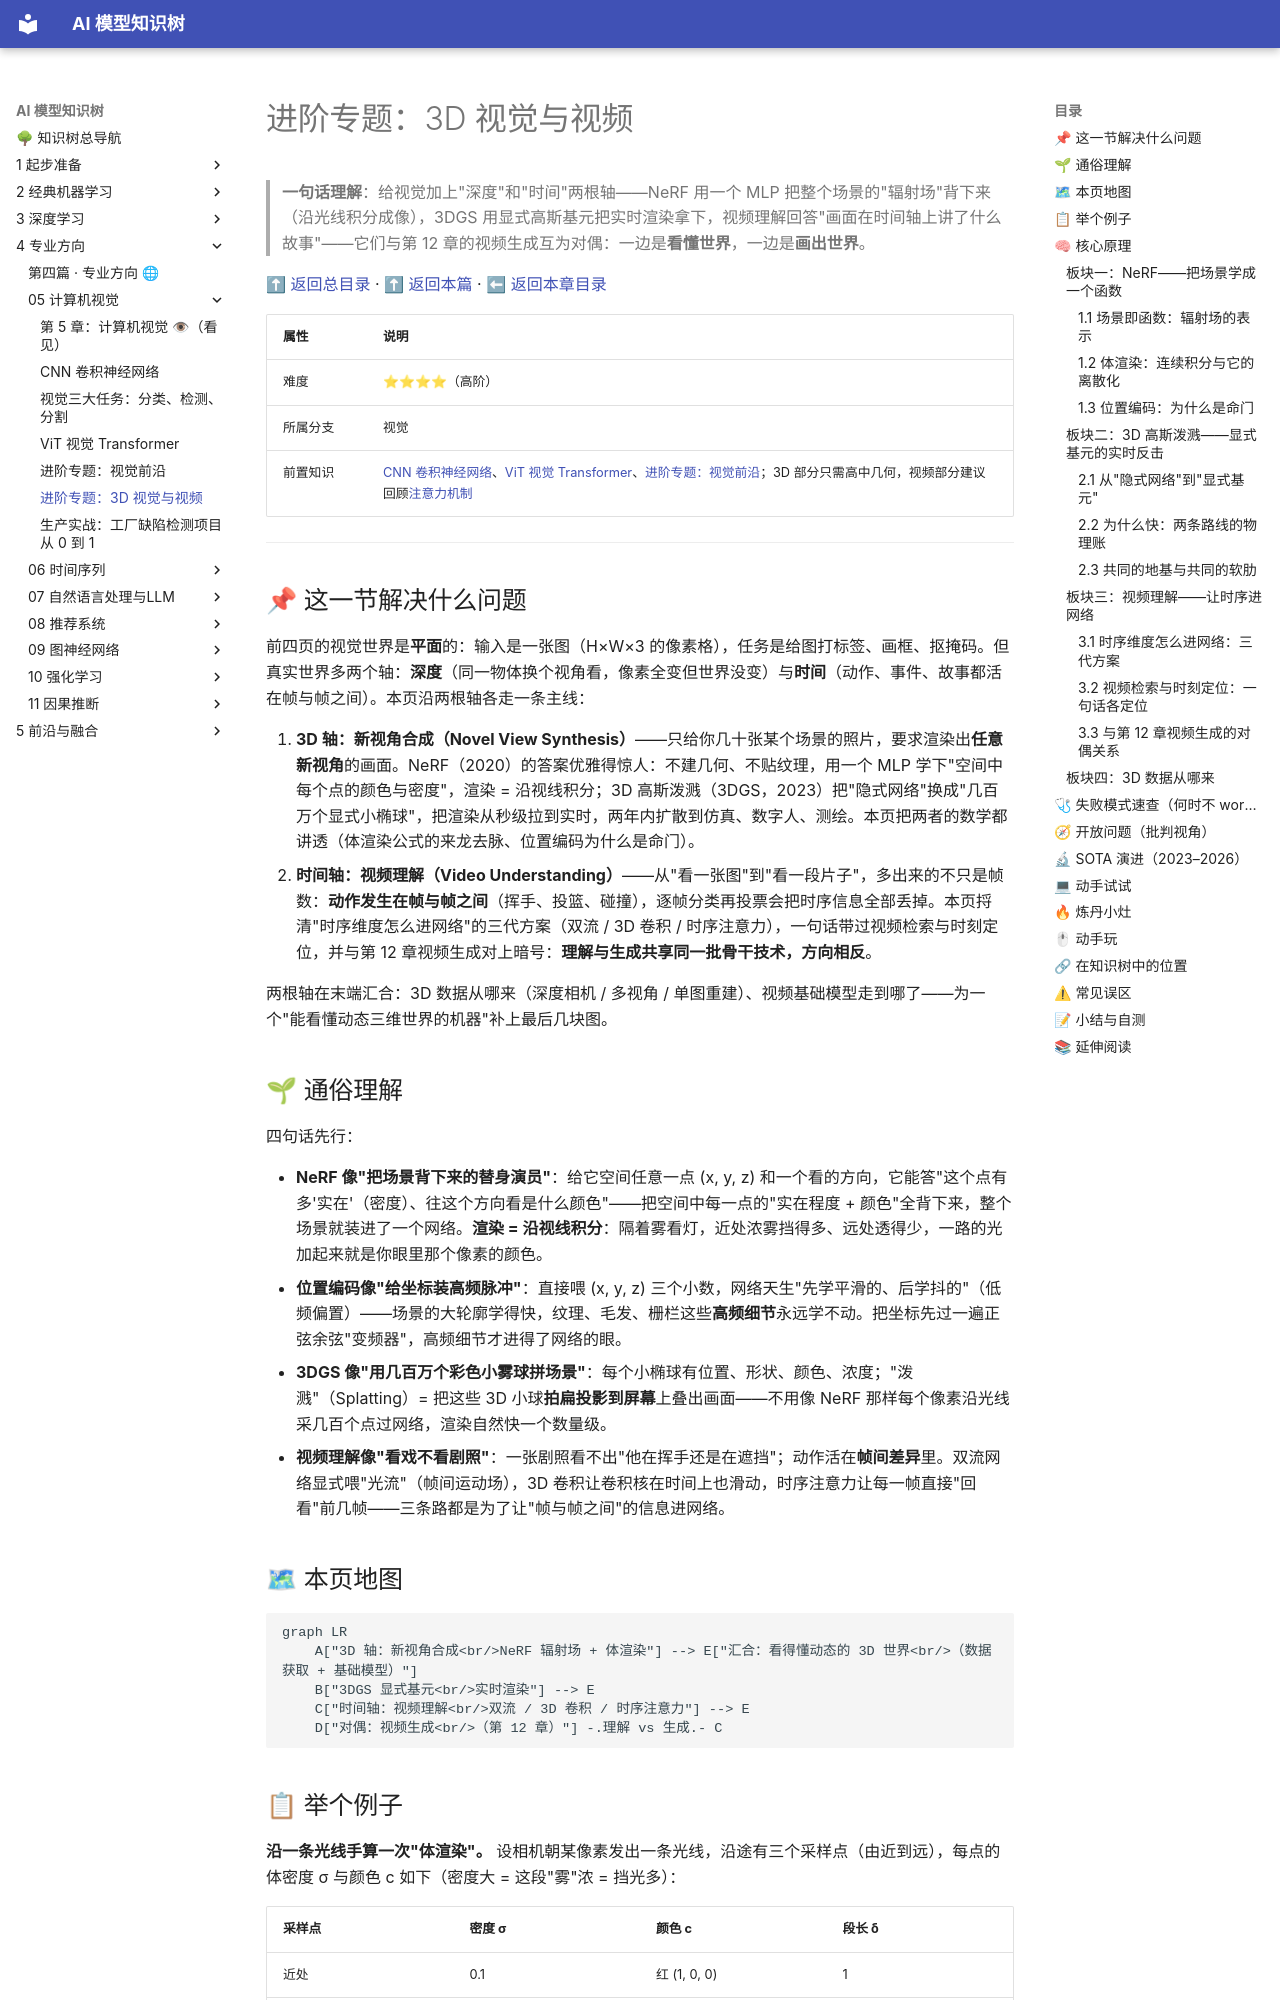

repository: lizhengzhong20-sketch/model_learning · page: 4-专业方向/05-计算机视觉/05-进阶专题-3D视觉与视频/index.html · generator: mkdocs

# 进阶专题：3D 视觉与视频

> **一句话理解**：给视觉加上"深度"和"时间"两根轴——NeRF 用一个 MLP 把整个场景的"辐射场"背下来（沿光线积分成像），3DGS 用显式高斯基元把实时渲染拿下，视频理解回答"画面在时间轴上讲了什么故事"——它们与第 12 章的视频生成互为对偶：一边是**看懂世界**，一边是**画出世界**。

[⬆ 返回总目录](../../../README.md) · [⬆ 返回本篇](../README.md) · [⬅ 返回本章目录](./README.md)

| 属性 | 说明 |
|------|------|
| 难度 | ⭐⭐⭐⭐（高阶） |
| 所属分支 | 视觉 |
| 前置知识 | [CNN 卷积神经网络](./01-CNN卷积神经网络.md)、[ViT 视觉 Transformer](./03-ViT视觉Transformer.md)、[进阶专题：视觉前沿](./04-进阶专题-视觉前沿.md)；3D 部分只需高中几何，视频部分建议回顾[注意力机制](../07-自然语言处理与LLM/02-Transformer与注意力机制.md) |

---

## 📌 这一节解决什么问题

前四页的视觉世界是**平面**的：输入是一张图（H×W×3 的像素格），任务是给图打标签、画框、抠掩码。但真实世界多两个轴：**深度**（同一物体换个视角看，像素全变但世界没变）与**时间**（动作、事件、故事都活在帧与帧之间）。本页沿两根轴各走一条主线：

1. **3D 轴：新视角合成（Novel View Synthesis）**——只给你几十张某个场景的照片，要求渲染出**任意新视角**的画面。NeRF（2020）的答案优雅得惊人：不建几何、不贴纹理，用一个 MLP 学下"空间中每个点的颜色与密度"，渲染 = 沿视线积分；3D 高斯泼溅（3DGS，2023）把"隐式网络"换成"几百万个显式小椭球"，把渲染从秒级拉到实时，两年内扩散到仿真、数字人、测绘。本页把两者的数学都讲透（体渲染公式的来龙去脉、位置编码为什么是命门）。
2. **时间轴：视频理解（Video Understanding）**——从"看一张图"到"看一段片子"，多出来的不只是帧数：**动作发生在帧与帧之间**（挥手、投篮、碰撞），逐帧分类再投票会把时序信息全部丢掉。本页捋清"时序维度怎么进网络"的三代方案（双流 / 3D 卷积 / 时序注意力），一句话带过视频检索与时刻定位，并与第 12 章视频生成对上暗号：**理解与生成共享同一批骨干技术，方向相反**。

两根轴在末端汇合：3D 数据从哪来（深度相机 / 多视角 / 单图重建）、视频基础模型走到哪了——为一个"能看懂动态三维世界的机器"补上最后几块图。

## 🌱 通俗理解

四句话先行：

- **NeRF 像"把场景背下来的替身演员"**：给它空间任意一点 (x, y, z) 和一个看的方向，它能答"这个点有多'实在'（密度）、往这个方向看是什么颜色"——把空间中每一点的"实在程度 + 颜色"全背下来，整个场景就装进了一个网络。**渲染 = 沿视线积分**：隔着雾看灯，近处浓雾挡得多、远处透得少，一路的光加起来就是你眼里那个像素的颜色。
- **位置编码像"给坐标装高频脉冲"**：直接喂 (x, y, z) 三个小数，网络天生"先学平滑的、后学抖的"（低频偏置）——场景的大轮廓学得快，纹理、毛发、栅栏这些**高频细节**永远学不动。把坐标先过一遍正弦余弦"变频器"，高频细节才进得了网络的眼。
- **3DGS 像"用几百万个彩色小雾球拼场景"**：每个小椭球有位置、形状、颜色、浓度；"泼溅"（Splatting）= 把这些 3D 小球**拍扁投影到屏幕**上叠出画面——不用像 NeRF 那样每个像素沿光线采几百个点过网络，渲染自然快一个数量级。
- **视频理解像"看戏不看剧照"**：一张剧照看不出"他在挥手还是在遮挡"；动作活在**帧间差异**里。双流网络显式喂"光流"（帧间运动场），3D 卷积让卷积核在时间上也滑动，时序注意力让每一帧直接"回看"前几帧——三条路都是为了让"帧与帧之间"的信息进网络。

## 🗺 本页地图

```mermaid
graph LR
    A["3D 轴：新视角合成<br/>NeRF 辐射场 + 体渲染"] --> E["汇合：看得懂动态的 3D 世界<br/>（数据获取 + 基础模型）"]
    B["3DGS 显式基元<br/>实时渲染"] --> E
    C["时间轴：视频理解<br/>双流 / 3D 卷积 / 时序注意力"] --> E
    D["对偶：视频生成<br/>（第 12 章）"] -.理解 vs 生成.- C
```

## 📋 举个例子

**沿一条光线手算一次"体渲染"。** 设相机朝某像素发出一条光线，沿途有三个采样点（由近到远），每点的体密度 σ 与颜色 c 如下（密度大 = 这段"雾"浓 = 挡光多）：

| 采样点 | 密度 σ | 颜色 c | 段长 δ |
|---|---|---|---|
| 近处 | 0.1 | 红 (1, 0, 0) | 1 |
| 中段 | **2.0** | 绿 (0, 1, 0) | 1 |
| 远处 | 0.1 | 蓝 (0, 0, 1) | 1 |

三步算出这个像素的最终颜色（公式与推导见板块一深潜）：

1. **每段的不透明度** $\alpha = 1 - e^{-\sigma\delta}$：近处 1−e^(−0.1) ≈ **0.095**，中段 1−e^(−2) ≈ **0.865**，远处 ≈ **0.095**——中段浓雾，光基本被它拦下；
2. **抵达每段时的透射率** T（光还剩多少）：到近处 T=1；穿过近处剩 1×(1−0.095)=**0.905**；再穿过中段只剩 0.905×(1−0.865)=**0.122**——远处那点蓝光再亮，也只能贡献 12% 的存在感；
3. **渲染权重与合成色**：权重 w = T·α = [**0.095, 0.782, 0.012**]，最终颜色 = 0.095×红 + 0.782×绿 + 0.012×蓝 ≈ **(0.10, 0.78, 0.01)**——画面被中段绿雾主导。

> 👉 **人话**：体渲染就是**"隔着几层浓度不同的彩色玻璃看世界"**——每层玻璃按浓度截留一部分光、放行一部分光；你眼里那个像素的颜色，是所有层"截留量 × 颜色"的累加。**前面的浓雾会"吃掉"后面的景色**：这就是为什么渲染要沿光线从近到远算透射率，而不是简单平均。

## 🧠 核心原理

### 板块一：NeRF——把场景学成一个函数
